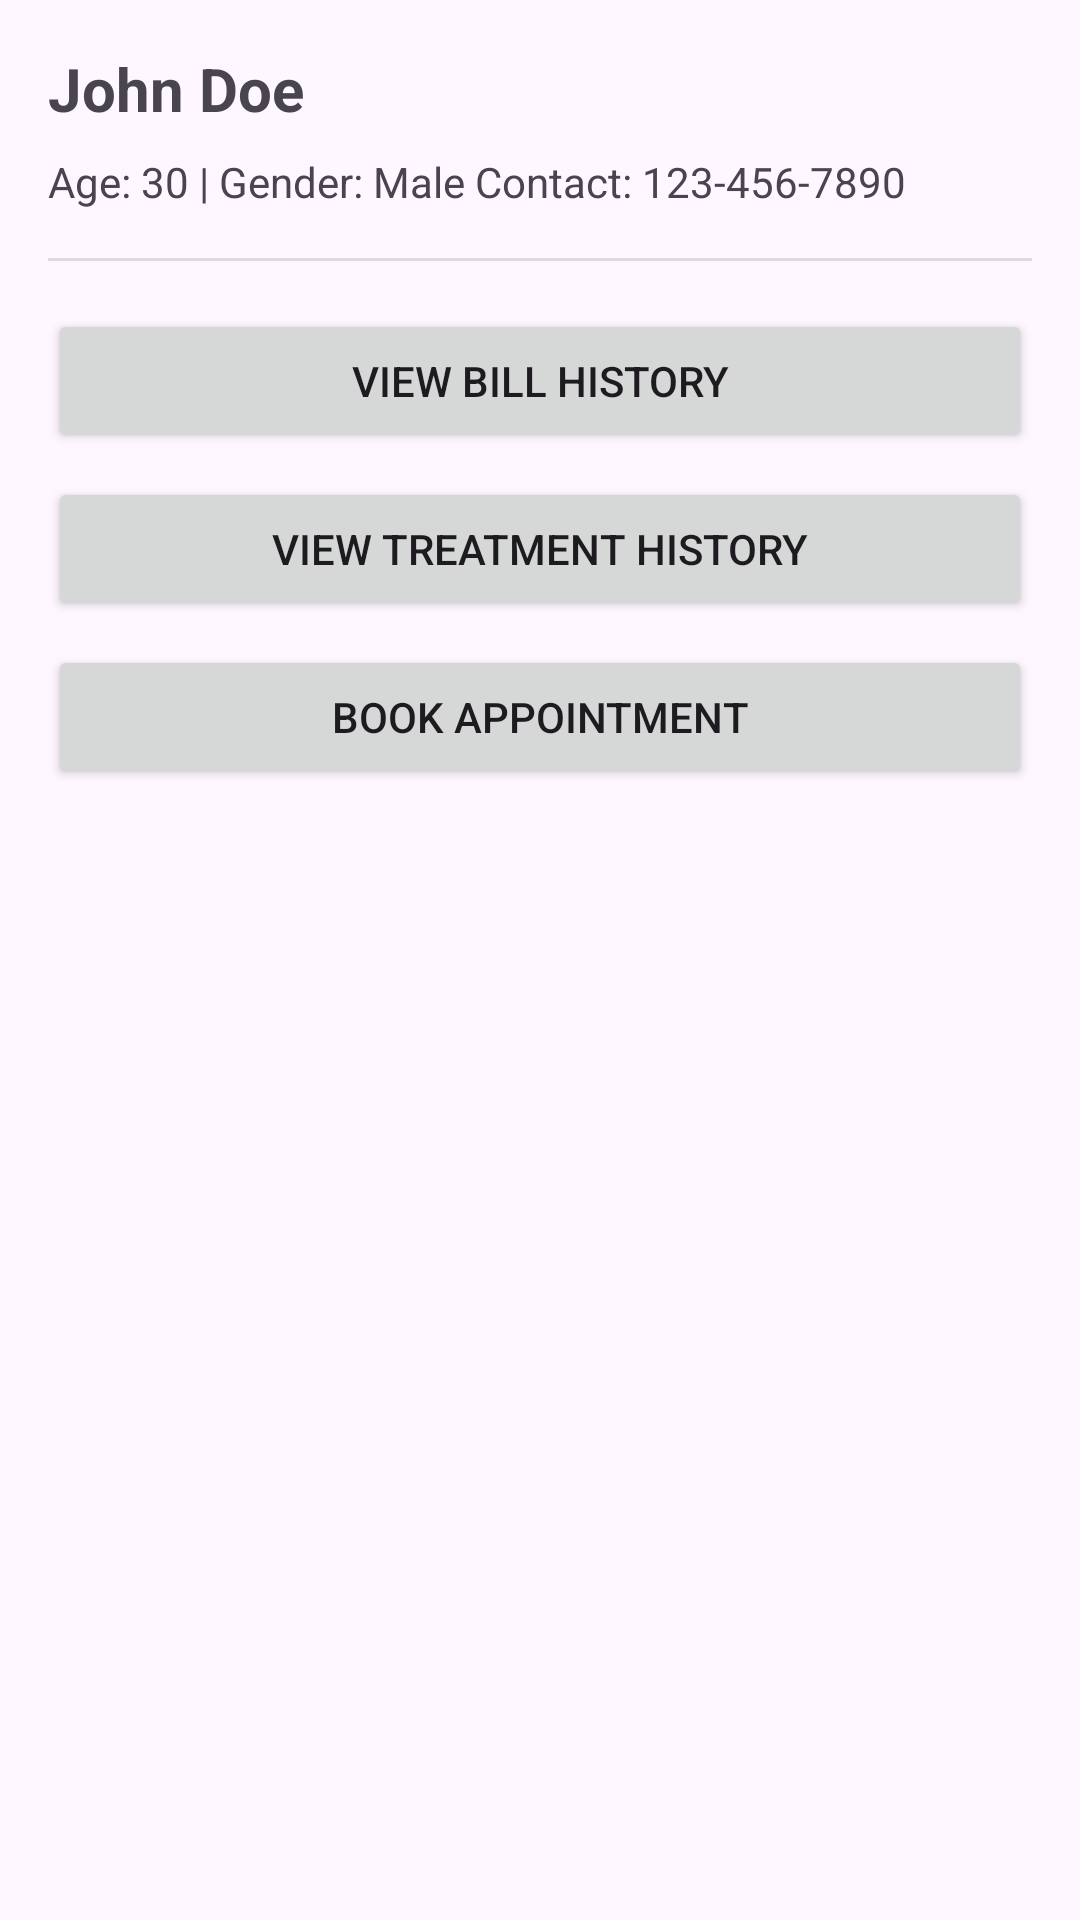

The Android layout XML behind this screen, and the referenced resources:
<!-- AndroidManifest.xml: application theme Theme.MedicalManagementSystem -->
<!-- res/layout/activity_patient_home.xml -->
<?xml version="1.0" encoding="utf-8"?>
<LinearLayout
    xmlns:android="http://schemas.android.com/apk/res/android"
    xmlns:tools="http://schemas.android.com/tools"
    android:orientation="vertical"
    android:padding="16dp"
    android:layout_width="match_parent"
    android:layout_height="match_parent"
    tools:context="com.example.medicalmanagementsystem.ui.patient.PatientHomeActivity">
    <TextView
        android:id="@+id/tvName"
        android:layout_width="wrap_content"
        android:layout_height="wrap_content"
        android:text="@string/tv_name_default"
        android:textSize="20sp"
        android:textStyle="bold" />

    
    <TextView
        android:id="@+id/tvDetails"
        android:layout_width="wrap_content"
        android:layout_height="wrap_content"
        android:layout_marginTop="8dp"
        android:text="@string/tv_details_default" />

    <View
        android:layout_width="match_parent"
        android:layout_height="1dp"
        android:background="?attr/colorControlHighlight"
        android:layout_marginVertical="16dp" />

    <Button
        android:id="@+id/btnViewBills"
        android:layout_width="match_parent"
        android:layout_height="wrap_content"
        android:text="@string/btn_view_bills" />

    <Button
        android:id="@+id/btnViewTreatments"
        android:layout_width="match_parent"
        android:layout_height="wrap_content"
        android:layout_marginTop="8dp"
        android:text="@string/btn_view_treatments" />

    <Button
        android:id="@+id/btnBookAppointment"
        android:layout_width="match_parent"
        android:layout_height="wrap_content"
        android:layout_marginTop="8dp"
        android:text="@string/btn_book_appointment" />

</LinearLayout>
<!-- resources referenced by this layout -->
<resources>
  <string name="btn_book_appointment">Book Appointment</string>
  <string name="btn_view_bills">View Bill History</string>
  <string name="btn_view_treatments">View Treatment History</string>
  <string name="tv_details_default">Age: 30 | Gender: Male
  Contact: 123-456-7890</string>
  <string name="tv_name_default">John Doe</string>
  <style name="Theme.MedicalManagementSystem" parent="Base.Theme.MedicalManagementSystem" />
  <style name="Base.Theme.MedicalManagementSystem" parent="Theme.Material3.DayNight.NoActionBar">
          
          
      </style>
</resources>
